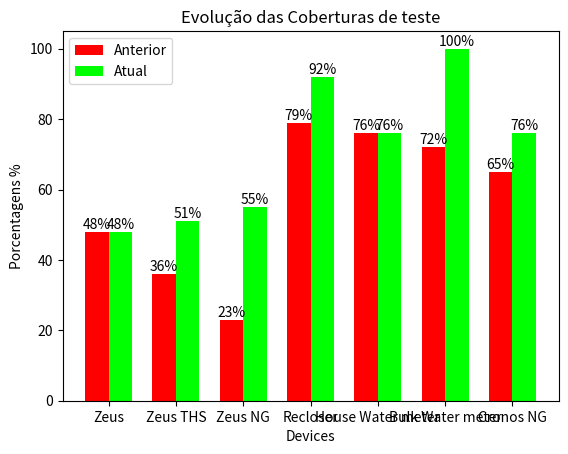

This figure's Python source:
import matplotlib.pyplot as plt

# Dados para o gráfico
categorias = ['Zeus', 'Zeus THS', 'Zeus NG', 'Recloser','House Water meter','Bulk Water meter','Cronos NG']
valores_anterior = [48, 36, 23, 79,76,72,65]
valores_atual = [48, 51, 55, 92,76,100,76]

# Configuração das barras
largura_barra = 0.35  # Largura das barras
posicao_categorias = range(len(categorias))  # Posição das categorias no eixo x

# Criar o gráfico de barras duplas
fig, ax = plt.subplots()
barra_anterior = ax.bar(posicao_categorias, valores_anterior, largura_barra, label='Anterior',color='#FF0000')
barra_atual = ax.bar([p + largura_barra for p in posicao_categorias], valores_atual, largura_barra, label='Atual',color='#00FF00')

# Adicionar os valores no topo de cada barra
for barra in barra_anterior + barra_atual:
    altura = barra.get_height()
    porc = f'{int(altura)}%'
    ax.text(barra.get_x() + barra.get_width() / 2, altura,porc, ha='center', va='bottom')

# Personalizar o gráfico
ax.set_title('Evolução das Coberturas de teste')
ax.set_xlabel('Devices')
ax.set_ylabel('Porcentagens %')
ax.set_xticks([p + largura_barra / 2 for p in posicao_categorias])
ax.set_xticklabels(categorias)
ax.legend()

# Exibir o gráfico
plt.show()